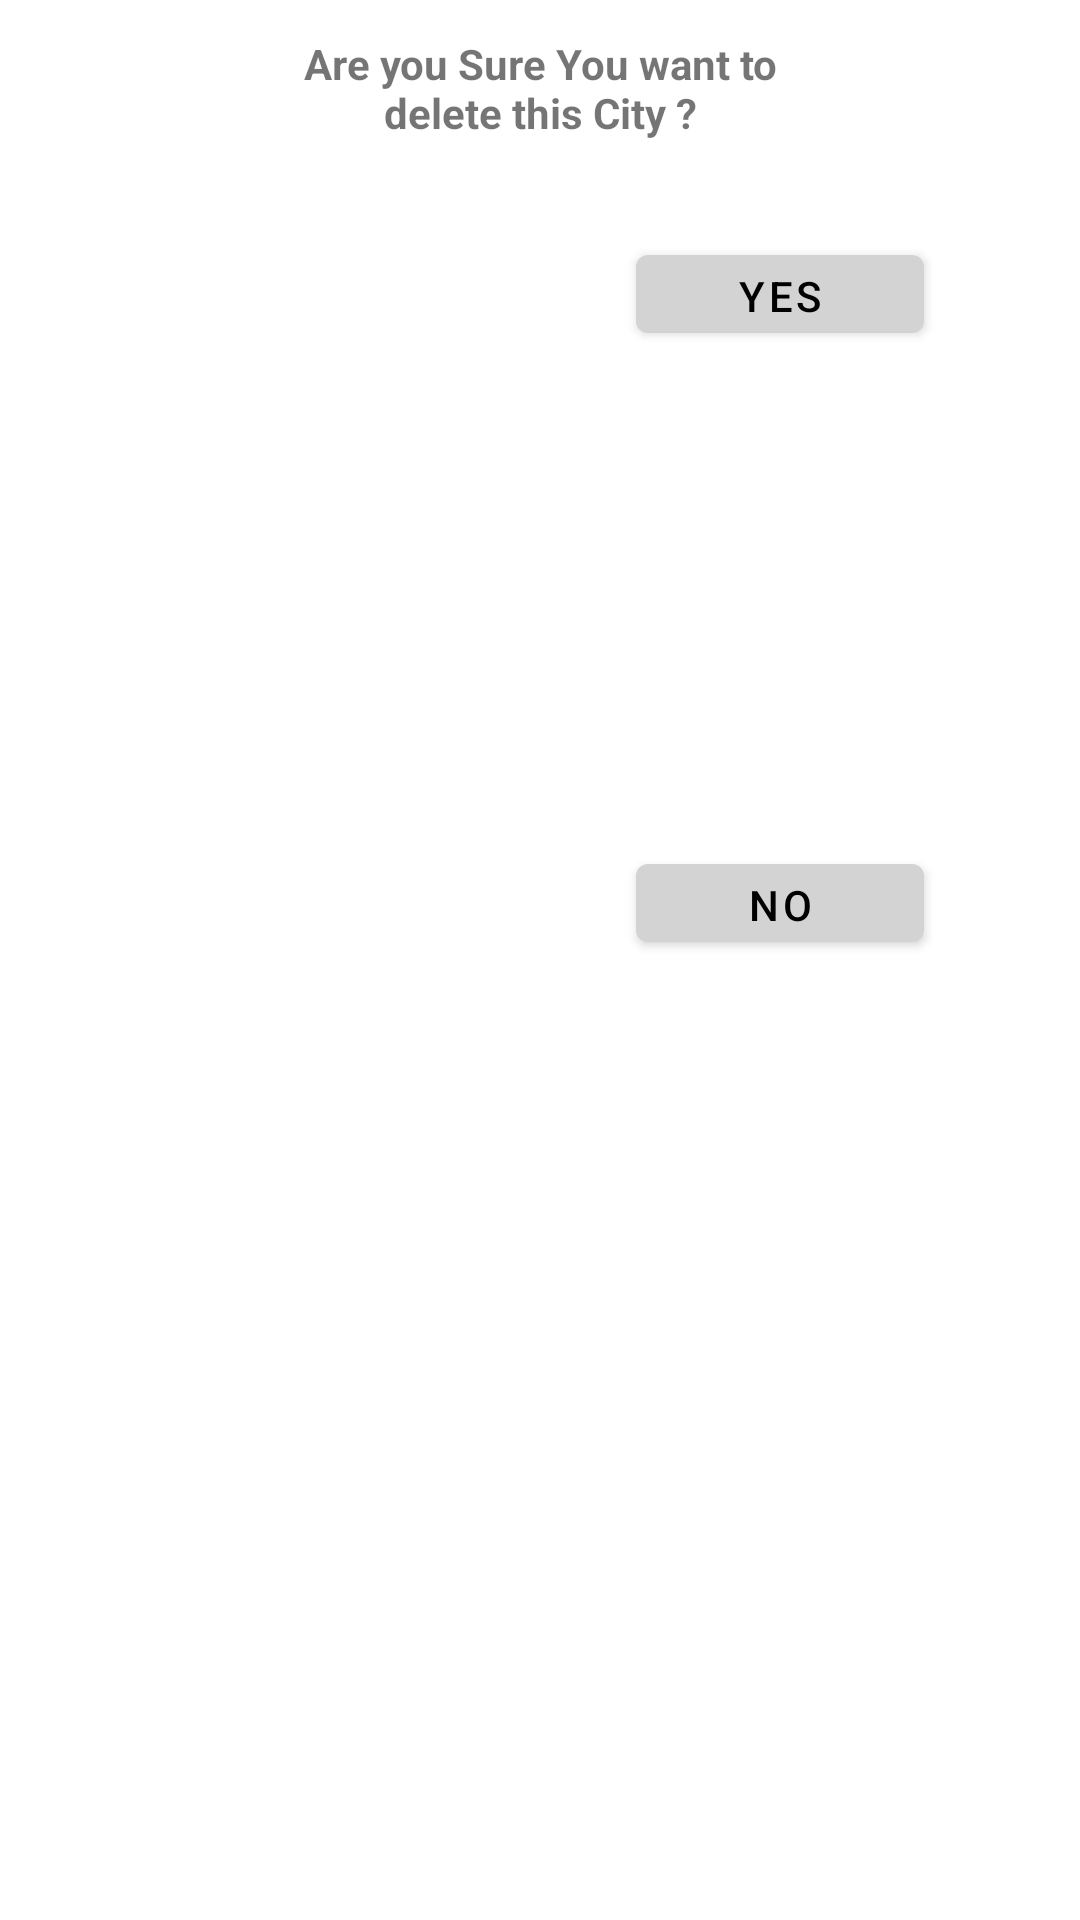

Here is an Android app screen rendered from its layout file. Give the layout XML and the strings, colors and styles it references.
<!-- AndroidManifest.xml: application theme Theme.Map_Location -->
<!-- res/layout/fragment_delete_city_dialog.xml -->
<?xml version="1.0" encoding="utf-8"?>
<androidx.constraintlayout.widget.ConstraintLayout xmlns:android="http://schemas.android.com/apk/res/android"
    xmlns:app="http://schemas.android.com/apk/res-auto"
    xmlns:tools="http://schemas.android.com/tools"
    android:layout_width="match_parent"
    android:layout_height="200dp"
    android:layout_gravity="bottom"
    tools:context=".fragments.dialogFragments.delete_city_dialog_fragment">


    <TextView
        android:id="@+id/titleVieww"
        android:layout_width="186dp"
        android:layout_height="59dp"
        android:gravity="center"
        android:text="Are you Sure You want to delete this City ?"
        android:textStyle="bold"
        app:layout_constraintEnd_toEndOf="parent"
        app:layout_constraintStart_toStartOf="parent"
        app:layout_constraintTop_toTopOf="parent" />

    <Button
        android:id="@+id/yes"
        android:layout_width="96dp"
        android:layout_height="38dp"
        android:layout_marginTop="20dp"
        android:layout_marginEnd="52dp"
        android:text="yes"
        android:textColor="@color/black"
        app:layout_constraintEnd_toEndOf="parent"
        app:layout_constraintTop_toBottomOf="@+id/titleVieww" />

    <Button
        android:id="@+id/no"
        android:layout_width="96dp"
        android:layout_height="38dp"
        android:layout_marginEnd="52dp"
        android:text="no"
        android:textColor="@color/black"
        app:layout_constraintBottom_toBottomOf="parent"
        app:layout_constraintEnd_toEndOf="parent"
        app:layout_constraintTop_toBottomOf="@+id/yes"
        app:layout_constraintVertical_bias="0.34" />

</androidx.constraintlayout.widget.ConstraintLayout>
<!-- resources referenced by this layout -->
<resources>
  <color name="black">#FF000000</color>
  <style name="Theme.Map_Location" parent="Theme.MaterialComponents.DayNight.DarkActionBar">
          
          <item name="colorPrimary">@color/Orange_500</item>
          <item name="colorPrimaryVariant">@color/Orange_700</item>
          <item name="colorOnPrimary">@color/white</item>
          
          <item name="colorSecondary">@color/teal_200</item>
          <item name="colorSecondaryVariant">@color/teal_700</item>
          <item name="colorOnSecondary">@color/black</item>
          
          <item name="android:statusBarColor" tools:targetApi="l">?attr/colorPrimaryVariant</item>
          
      </style>
  <color name="Orange_500">#d3d3d3</color>
  <color name="Orange_700">#808080</color>
  <color name="white">#FFFFFFFF</color>
  <color name="teal_200">#fffafa</color>
  <color name="teal_700">#fffafa</color>
</resources>
